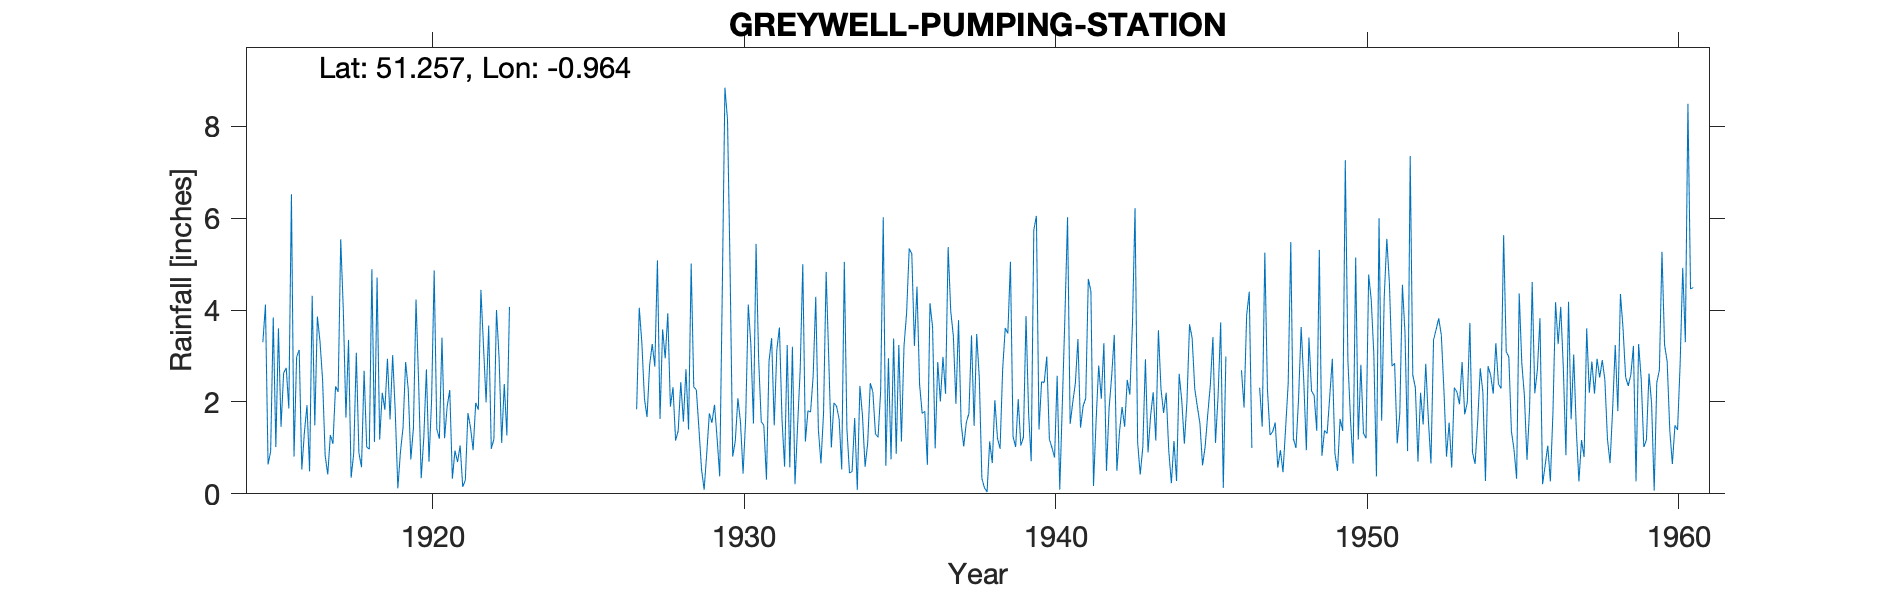

The file beside this chart, header and first rows:
GREYWELL-PUMPING-STATION, , , , , , , , , , , , , , , , , , , , , , , 
Grid ref, SU724514, Long, -0.9639, Lat, 51.26, Elevation, 263, ft, , , , , , , , , , , , , , , 
Station no, 754, , , , , , , , , , , , , , , , , , , , , , 
, 1910, 1911, 1912, 1913, 1914, 1915, 1916, 1917, 1918, 1919, 1920, 1921, 1922, 1923, 1924, 1925, 1926, 1927, 1928, 1929, 1930, 1931, 1932
January, , , , , , 3.3, 0.81, 0.83, 3.07, 2.94, 2.44, 2.26, 4.44, , , , , 1.84, 3.93, 1.41, 4.87, 1.57, 3.2
February, , , , , , 4.12, 2.98, 0.42, 0.89, 1.62, 0.34, 0.33, 3.21, , , , , 4.05, 1.9, 0.53, 0.81, 1.49, 0.21
March, , , , , , 0.64, 3.13, 1.28, 0.58, 3.02, 1.22, 0.94, 1.99, , , , , 3.29, 2.32, 0.09, 1.15, 0.31, 1.48
April, , , , , , 0.92, 0.53, 1.09, 2.68, 1.79, 2.71, 0.69, 3.66, , , , , 2.07, 1.16, 0.88, 2.08, 2.89, 2.7
May, , , , , , 3.84, 1.34, 2.34, 1.02, 0.12, 0.7, 1.05, 0.98, , , , , 1.67, 1.37, 1.75, 1.56, 3.39, 5
June, , , , , , 1.02, 1.93, 2.22, 0.97, 0.91, 2.04, 0.15, 1.19, , , , , 2.8, 2.43, 1.55, 0.44, 1.49, 1.14
July, , , , , , 3.6, 0.49, 5.54, 4.89, 1.44, 4.86, 0.3, 4, , , , , 3.26, 1.57, 1.94, 1.64, 3.13, 1.81
August, , , , , , 1.46, 4.31, 3.98, 1.13, 2.87, 1.41, 1.76, 2.96, , , , , 2.77, 2.71, 1.2, 4.12, 3.62, 1.78
September, , , , , , 2.63, 1.49, 1.66, 4.71, 2.28, 1.2, 1.44, 1.11, , , , , 5.08, 1.4, 0.38, 3.24, 1.61, 2.57
October, , , , , , 2.74, 3.86, 3.35, 1.18, 0.75, 3.4, 0.95, 2.39, , , , , 1.63, 5.01, 4.47, 1.53, 0.59, 4.29
November, , , , , , 1.86, 3.32, 0.35, 2.2, 1.43, 1.21, 1.98, 1.27, , , , , 3.58, 2.33, 8.84, 5.44, 3.24, 1.4
December, , , , , , 6.52, 2.49, 0.88, 1.83, 4.23, 1.9, 1.83, 4.07, , , , , 2.95, 2.26, 8.15, 2.92, 0.58, 0.66
Total, , , , , , 32.65, 26.68, 23.94, 25.15, 23.4, 23.43, 13.68, 31.27, , , , , 34.99, 28.39, 31.19, 29.8, 23.91, 26.24
1946 Jan Feb Apr May Nov Dec estimated, , , , , , , , , , , , , , , , , , , , , , , 
